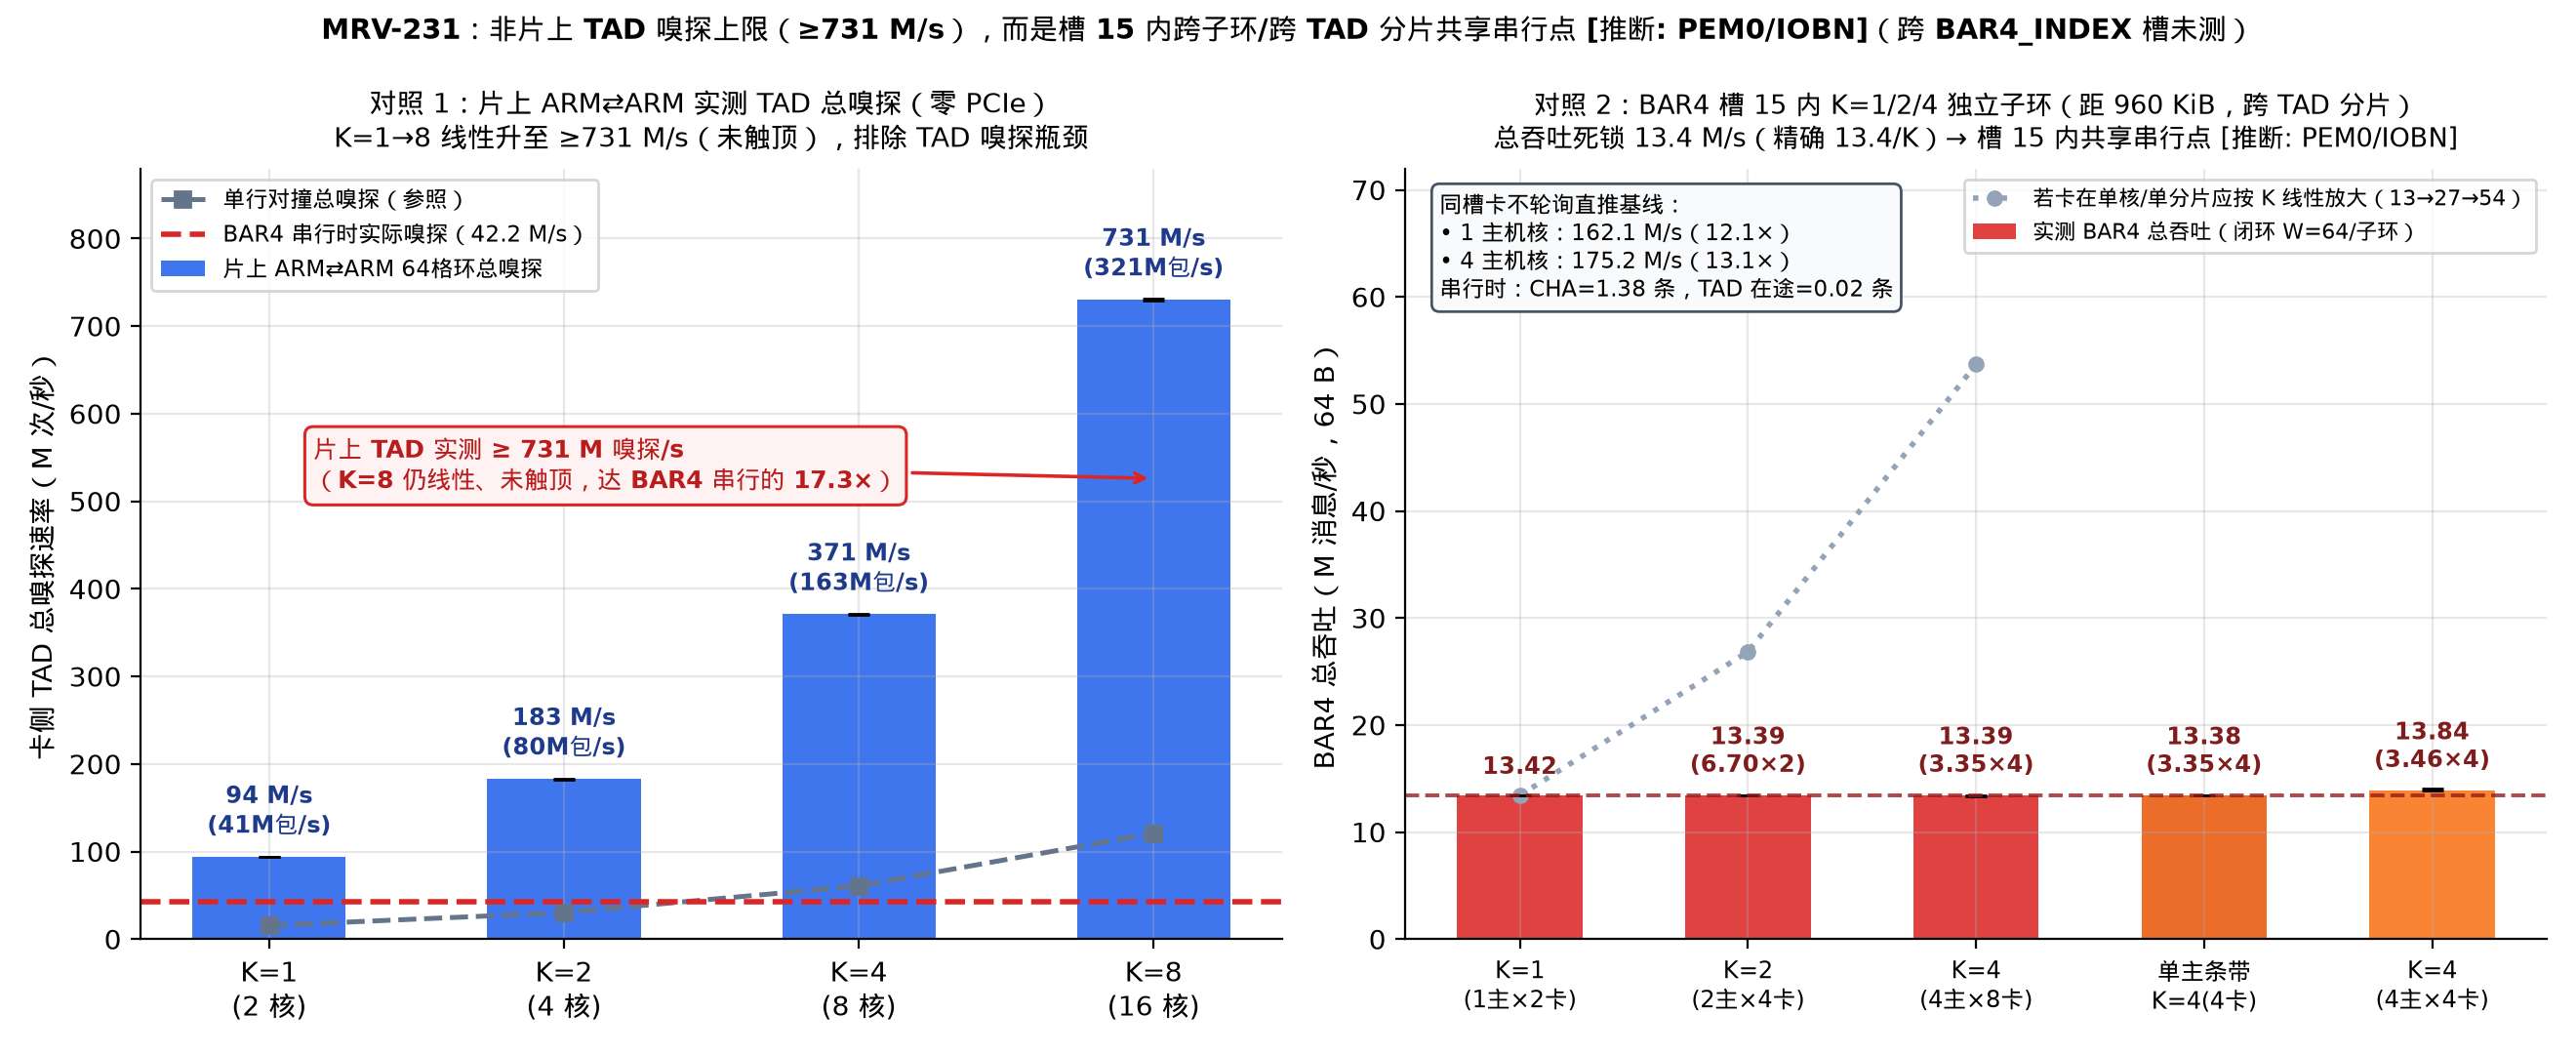

Source code (Python):
#!/usr/bin/env python3
"""MRV-231 Figure 1: Control 1 (CN106 on-chip ARM<->ARM TAD snoop rate >=731 M/s)
vs Control 2 (BAR4 slot-15 K=1/2/4 independent sub-ring scaling).

All values plotted directly from logs/mrv231-2026-11-27/runs.jsonl (n=3 medians,
min-max error bars, verified 72/72 sent==done, lost=0, corrupt=0, partial=0,
PMU >=99.9%).
"""
import collections
import json
import statistics
from pathlib import Path

import matplotlib.pyplot as plt
import numpy as np

import mrvplot

ROOT = Path(__file__).resolve().parents[2]
RUNS = ROOT / "logs/mrv231-2026-11-27/runs.jsonl"


def load_groups():
    groups = collections.defaultdict(list)
    total = 0
    with RUNS.open() as f:
        for line in f:
            r = json.loads(line)
            total += 1
            assert r["lost"] == 0, f"lost != 0: {r}"
            if r["exp"] == "ctrl1_arm_snoop":
                assert r["corrupt"] == 0 and r["min_pct"] >= 99.9
                if r["pattern"] == "ring":
                    for pp in r["per_pair"]:
                        assert pp["sent_tot"] == pp["taken_tot"] and pp["corrupt"] == 0
            else:
                cp = r["card_pmu"]
                assert r["host_min_pct"] >= 99.9 and cp["min_pct"] >= 99.9
                assert sum(w["corrupt"] for w in cp["workers"]) == 0
                assert sum(w["partial"] for w in cp["workers"]) == 0
                for pl in r["per_lane"]:
                    assert pl["sent_tot"] == pl["done_tot"] and pl["lost"] == 0
            groups[(r["exp"], r["cond"])].append(r)
    assert total == 72, f"expected 72 runs, got {total}"
    return groups


def med_mm(vals):
    m = statistics.median(vals)
    return m, m - min(vals), max(vals) - m


def main():
    g = load_groups()

    fig, (ax1, ax2) = plt.subplots(1, 2, figsize=(13.2, 5.4))

    # -------------------------------------------------------------------------
    # Panel A: Control 1 — Pure on-chip ARM <-> ARM TAD total snoop rate
    # -------------------------------------------------------------------------
    ks = [1, 2, 4, 8]
    ring_snp, ring_lo, ring_hi, ring_msg = [], [], [], []
    hot_snp = []
    for k in ks:
        rs = g[("ctrl1_arm_snoop", f"arm_ring_K{k}")]
        assert len(rs) == 3
        snps = [r["tad"]["tad_snp_msh_out_any"]["val"] / 1e6 / (r["elapsed_ns"] / 1e9) for r in rs]
        m, lo, hi = med_mm(snps)
        ring_snp.append(m)
        ring_lo.append(lo)
        ring_hi.append(hi)
        ring_msg.append(statistics.median(r["mops"] for r in rs))

        hs = g[("ctrl1_arm_snoop", f"arm_hotline_K{k}")]
        assert len(hs) == 3
        hot_snp.append(statistics.median(
            r["tad"]["tad_snp_msh_out_any"]["val"] / 1e6 / (r["elapsed_ns"] / 1e9) for r in hs
        ))

    bar4_snp_ref = statistics.median(
        r["card_pmu"]["tad"]["tad_snp_msh_out_any"]["val"] / 1e6 / (r["card_pmu"]["elapsed_ns"] / 1e9)
        for r in g[("ctrl2_bar4_scale", "cl_K1_2c")]
    )

    x1 = np.arange(len(ks))
    bars = ax1.bar(
        x1, ring_snp, width=0.52, color="#2563eb", alpha=0.88,
        yerr=[ring_lo, ring_hi], capsize=4, label="片上 ARM⇄ARM 64格环总嗅探"
    )
    ax1.plot(x1, hot_snp, "s--", color="#64748b", lw=1.8, ms=5.5, label="单行对撞总嗅探（参照）")
    ax1.axhline(bar4_snp_ref, color="#dc2626", ls="--", lw=2.0, label=f"BAR4 串行时实际嗅探（{bar4_snp_ref:.1f} M/s）")

    for b, snp, msg in zip(bars, ring_snp, ring_msg):
        ax1.text(
            b.get_x() + b.get_width() / 2, snp + 18,
            f"{snp:.0f} M/s\n({msg:.0f}M包/s)",
            ha="center", va="bottom", fontsize=8.8, fontweight="bold", color="#1e3a8a"
        )

    ax1.annotate(
        f"片上 TAD 实测 ≥ {ring_snp[-1]:.0f} M 嗅探/s\n"
        f"（K=8 仍线性、未触顶，达 BAR4 串行的 {ring_snp[-1]/bar4_snp_ref:.1f}×）",
        xy=(3, ring_snp[-1] * 0.72), xytext=(0.15, 515),
        fontsize=9.0, fontweight="bold", color="#b91c1c",
        bbox=dict(boxstyle="round,pad=0.35", fc="#fef2f2", ec="#dc2626", lw=1.1),
        arrowprops=dict(arrowstyle="->", color="#dc2626", lw=1.3),
    )

    ax1.set_xticks(x1)
    ax1.set_xticklabels([f"K={k}\n({2*k} 核)" for k in ks])
    ax1.set_ylabel("卡侧 TAD 总嗅探速率（M 次/秒）")
    ax1.set_ylim(0, 880)
    ax1.set_title(
        f"对照 1：片上 ARM⇄ARM 实测 TAD 总嗅探（零 PCIe）\n"
        f"K=1→8 线性升至 ≥{ring_snp[-1]:.0f} M/s（未触顶），排除 TAD 嗅探瓶颈",
        fontsize=10.0, pad=8,
    )
    ax1.legend(loc="upper left", fontsize=8.2, frameon=True)

    # -------------------------------------------------------------------------
    # Panel B: Control 2 — BAR4 slot 15 K=1/2/4 independent sub-rings
    # -------------------------------------------------------------------------
    c2_specs = [
        ("cl_K1_2c", "K=1\n(1主×2卡)", "#dc2626"),
        ("cl_K2_2c", "K=2\n(2主×4卡)", "#dc2626"),
        ("cl_K4_2c", "K=4\n(4主×8卡)", "#dc2626"),
        ("stripe_K4_1c_W64", "单主条带\nK=4(4卡)", "#ea580c"),
        ("cl_K4_1c", "K=4\n(4主×4卡)", "#f97316"),
    ]
    c2_tot, c2_lo, c2_hi, c2_perl = [], [], [], []
    for cond, _, _ in c2_specs:
        rs = g[("ctrl2_bar4_scale", cond)]
        assert len(rs) == 3
        m, lo, hi = med_mm([r["mops"] for r in rs])
        c2_tot.append(m)
        c2_lo.append(lo)
        c2_hi.append(hi)
        perl = statistics.median(r["per_lane"][0]["mops"] for r in rs)
        c2_perl.append((rs[0]["lanes"], perl))

    nopoll_1h = statistics.median(r["mops"] for r in g[("ctrl2_bar4_scale", "nopoll_K1_1h")])
    nopoll_4h = statistics.median(r["mops"] for r in g[("ctrl2_bar4_scale", "nopoll_K4_4h")])
    cha_ref = statistics.median(
        r["host_pmu"]["cha_inflight"] for r in g[("ctrl2_bar4_scale", "cl_K1_2c")]
    )
    tad_ref = statistics.median(
        r["card_pmu"]["tad"]["tad_req_occ"]["val"] / (r["card_pmu"]["elapsed_ns"] / 1e9 * 2.0e9)
        for r in g[("ctrl2_bar4_scale", "cl_K1_2c")]
    )

    x2 = np.arange(len(c2_specs))
    ax2.plot([0, 1, 2], [c2_tot[0], c2_tot[0] * 2, c2_tot[0] * 4], ":o", color="#94a3b8", lw=2.0, ms=5,
             label="若卡在单核/单分片应按 K 线性放大（13→27→54）")

    bars2 = ax2.bar(
        x2, c2_tot, width=0.55,
        color=[c for _, _, c in c2_specs], alpha=0.88,
        yerr=[c2_lo, c2_hi], capsize=4, label="实测 BAR4 总吞吐（闭环 W=64/子环）"
    )
    ax2.axhline(c2_tot[0], color="#991b1b", ls="--", lw=1.4, alpha=0.8)

    for b, tot, (lanes, pl) in zip(bars2, c2_tot, c2_perl):
        lbl = f"{tot:.2f}\n({pl:.2f}×{lanes})" if lanes > 1 else f"{tot:.2f}"
        ax2.text(
            b.get_x() + b.get_width() / 2, tot + 1.5, lbl,
            ha="center", va="bottom", fontsize=8.5, fontweight="bold", color="#7f1d1d"
        )

    # Place callout cleanly in upper-left empty space (zero overlap with dotted curve!)
    ax2.text(
        0.03, 0.97,
        f"同槽卡不轮询直推基线：\n"
        f"• 1 主机核：{nopoll_1h:.1f} M/s（{nopoll_1h/c2_tot[0]:.1f}×）\n"
        f"• 4 主机核：{nopoll_4h:.1f} M/s（{nopoll_4h/c2_tot[0]:.1f}×）\n"
        f"串行时：CHA={cha_ref:.2f} 条，TAD 在途={tad_ref:.2f} 条",
        transform=ax2.transAxes, ha="left", va="top", fontsize=8.2,
        bbox=dict(boxstyle="round,pad=0.35", fc="#f8fafc", ec="#475569", lw=1.0),
    )

    ax2.set_xticks(x2)
    ax2.set_xticklabels([lbl for _, lbl, _ in c2_specs], fontsize=8.6)
    ax2.set_ylabel("BAR4 总吞吐（M 消息/秒，64 B）")
    ax2.set_ylim(0, 72)
    ax2.set_title(
        "对照 2：BAR4 槽 15 内 K=1/2/4 独立子环（距 960 KiB，跨 TAD 分片）\n"
        "总吞吐死锁 13.4 M/s（精确 13.4/K）→ 槽 15 内共享串行点 [推断: PEM0/IOBN]",
        fontsize=9.6, pad=8,
    )
    ax2.legend(loc="upper right", fontsize=7.9, frameon=True)

    fig.suptitle(
        f"MRV-231：非片上 TAD 嗅探上限（≥{ring_snp[-1]:.0f} M/s），而是槽 15 内跨子环/跨 TAD 分片共享串行点 [推断: PEM0/IOBN]（跨 BAR4_INDEX 槽未测）",
        fontsize=10.3, fontweight="bold", y=0.985,
    )
    out = mrvplot.save(fig, "mrv-231-tad-vs-pem0-scaling")
    print(f"Saved {out}")


if __name__ == "__main__":
    main()
